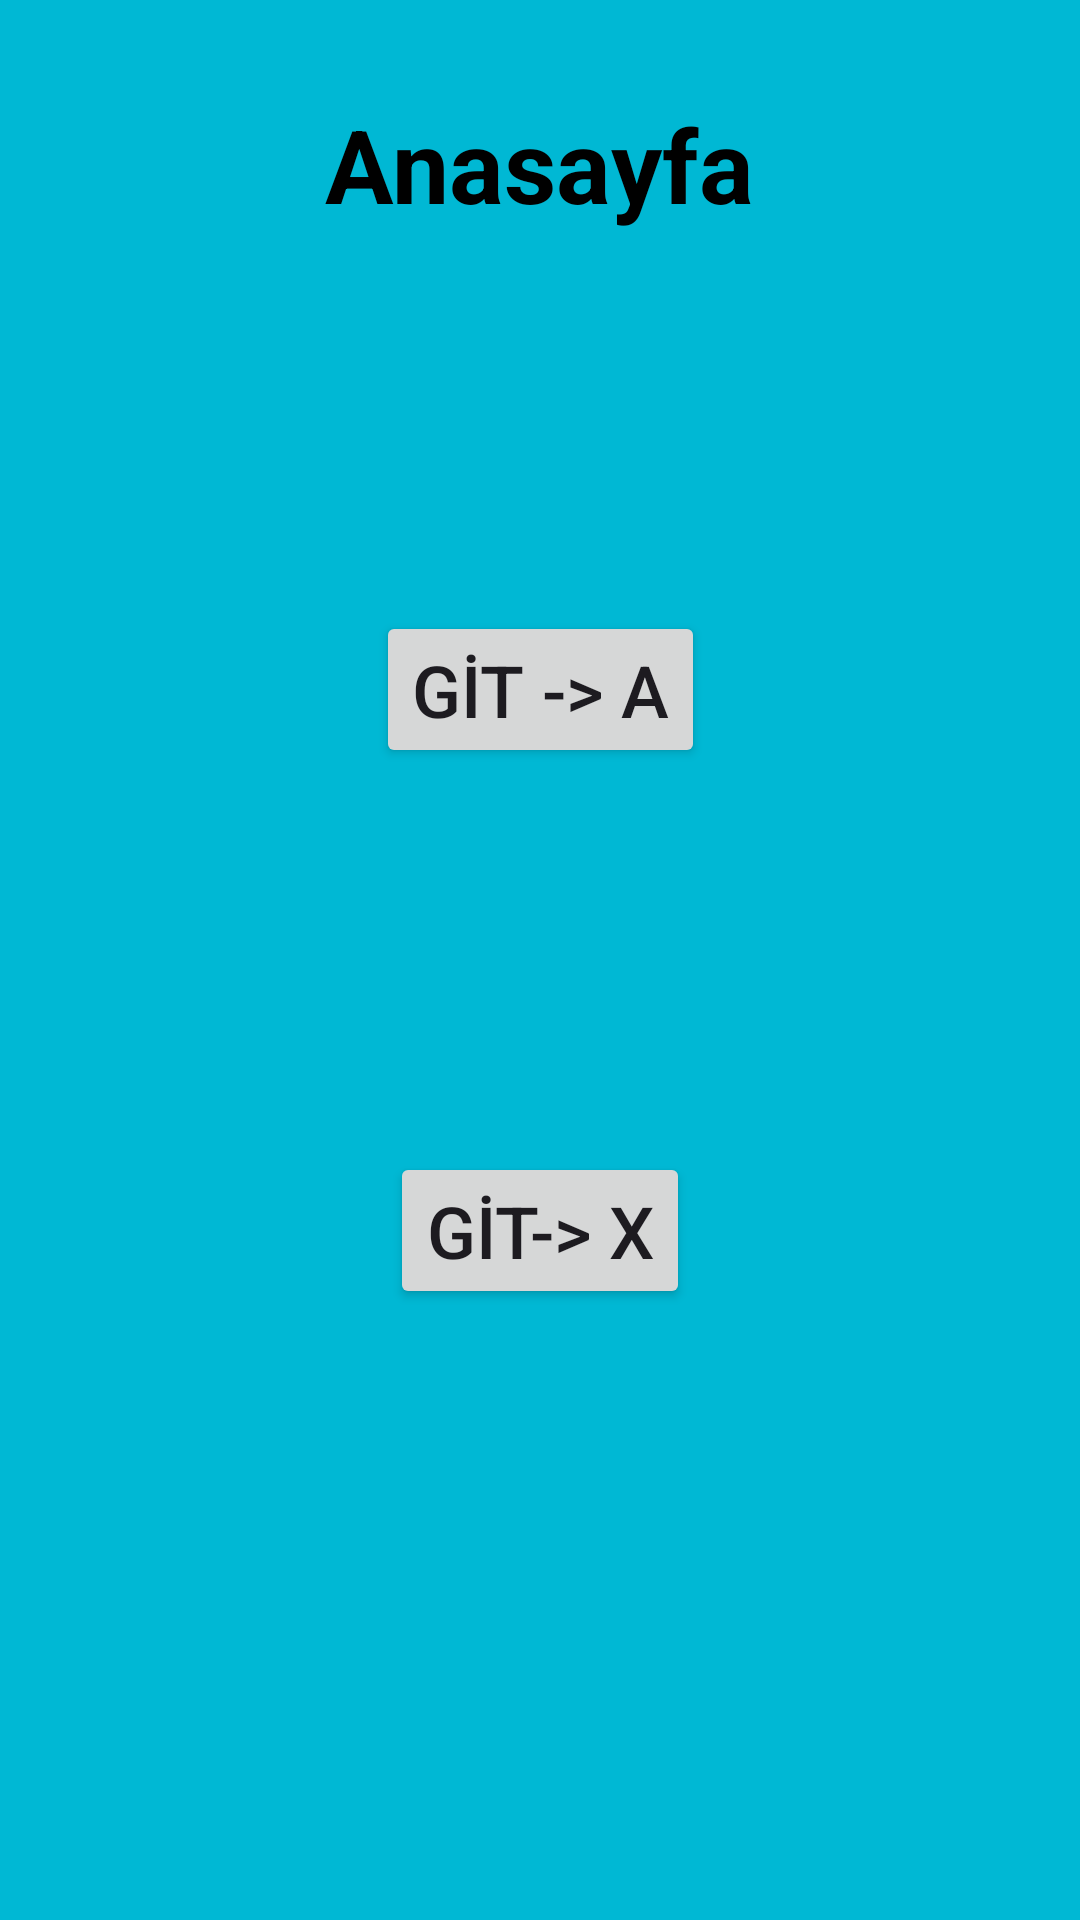

Android layout source for this screen:
<!-- AndroidManifest.xml: application theme Theme.KotlinBootcampOdev4 -->
<!-- res/layout/fragment_anasayfa.xml -->
<?xml version="1.0" encoding="utf-8"?>
<androidx.constraintlayout.widget.ConstraintLayout xmlns:android="http://schemas.android.com/apk/res/android"
    xmlns:app="http://schemas.android.com/apk/res-auto"
    xmlns:tools="http://schemas.android.com/tools"
    android:layout_width="match_parent"
    android:layout_height="match_parent"
    android:background="#00B8D4"
    tools:context=".AnasayfaFragment">

    <Button
        android:id="@+id/buttonGitA"
        android:layout_width="wrap_content"
        android:layout_height="wrap_content"
        android:layout_marginBottom="64dp"
        android:text="GİT -> A"
        android:textSize="24sp"
        app:layout_constraintBottom_toTopOf="@+id/guideline"
        app:layout_constraintEnd_toEndOf="parent"
        app:layout_constraintStart_toStartOf="parent" />

    <androidx.constraintlayout.widget.Guideline
        android:id="@+id/guideline"
        android:layout_width="wrap_content"
        android:layout_height="wrap_content"
        android:orientation="horizontal"
        app:layout_constraintGuide_percent="0.5" />

    <Button
        android:id="@+id/buttonGitX"
        android:layout_width="wrap_content"
        android:layout_height="wrap_content"
        android:layout_marginTop="64dp"
        android:text="GİT-> X"
        android:textSize="24sp"
        app:layout_constraintEnd_toEndOf="parent"
        app:layout_constraintStart_toStartOf="parent"
        app:layout_constraintTop_toTopOf="@+id/guideline" />

    <TextView
        android:id="@+id/textView"
        android:layout_width="wrap_content"
        android:layout_height="wrap_content"
        android:layout_marginTop="32dp"
        android:text="Anasayfa"
        android:textSize="34sp"
        android:textStyle="bold"
        android:textColor="@color/black"
        app:layout_constraintEnd_toEndOf="parent"
        app:layout_constraintStart_toStartOf="parent"
        app:layout_constraintTop_toTopOf="parent" />
</androidx.constraintlayout.widget.ConstraintLayout>
<!-- resources referenced by this layout -->
<resources>
  <style name="Theme.KotlinBootcampOdev4" parent="Base.Theme.KotlinBootcampOdev4" />
  <style name="Base.Theme.KotlinBootcampOdev4" parent="Theme.Material3.DayNight.NoActionBar">
          
          
      </style>
  <!-- not gathered from this repository: default colours our renderer supplied (Android Studio template values) -->
  <color name="black">#FF000000</color>
</resources>
